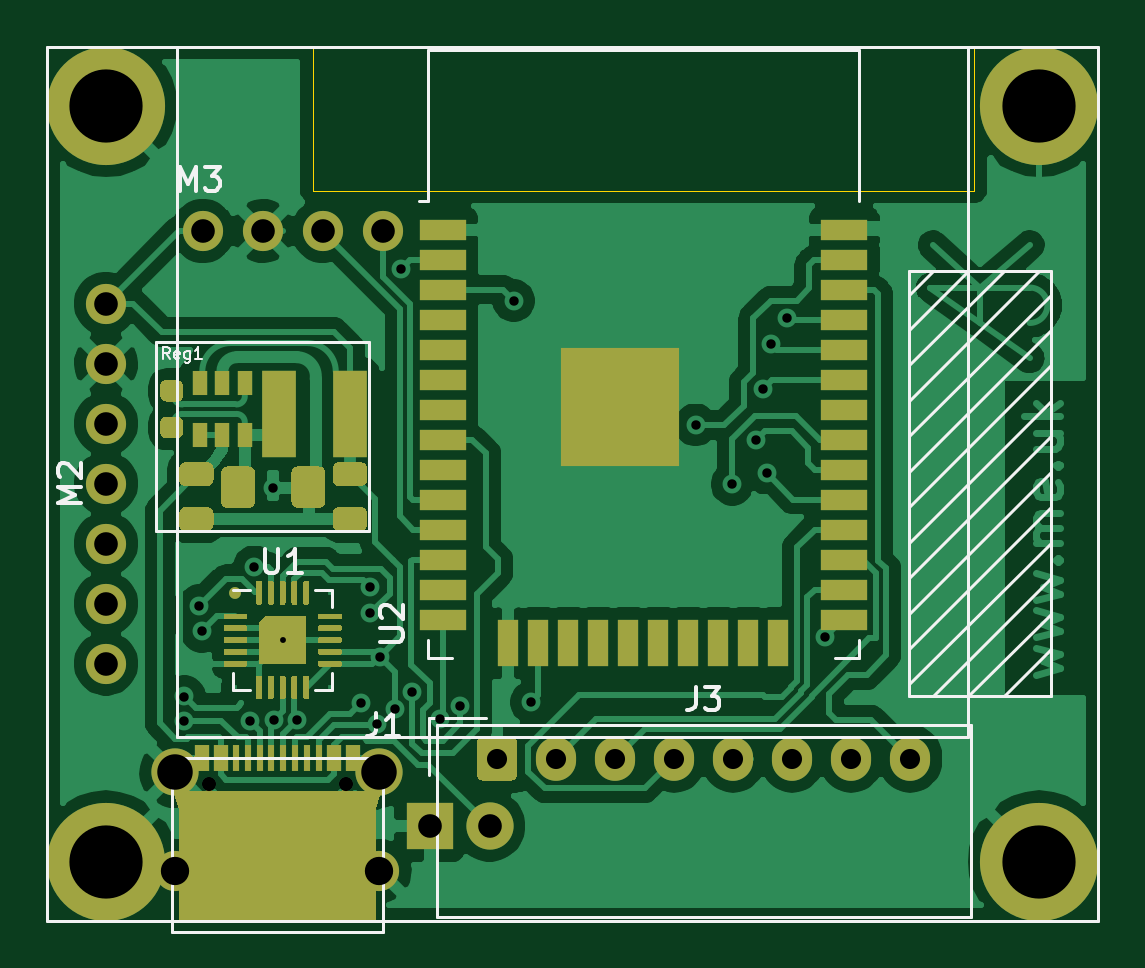
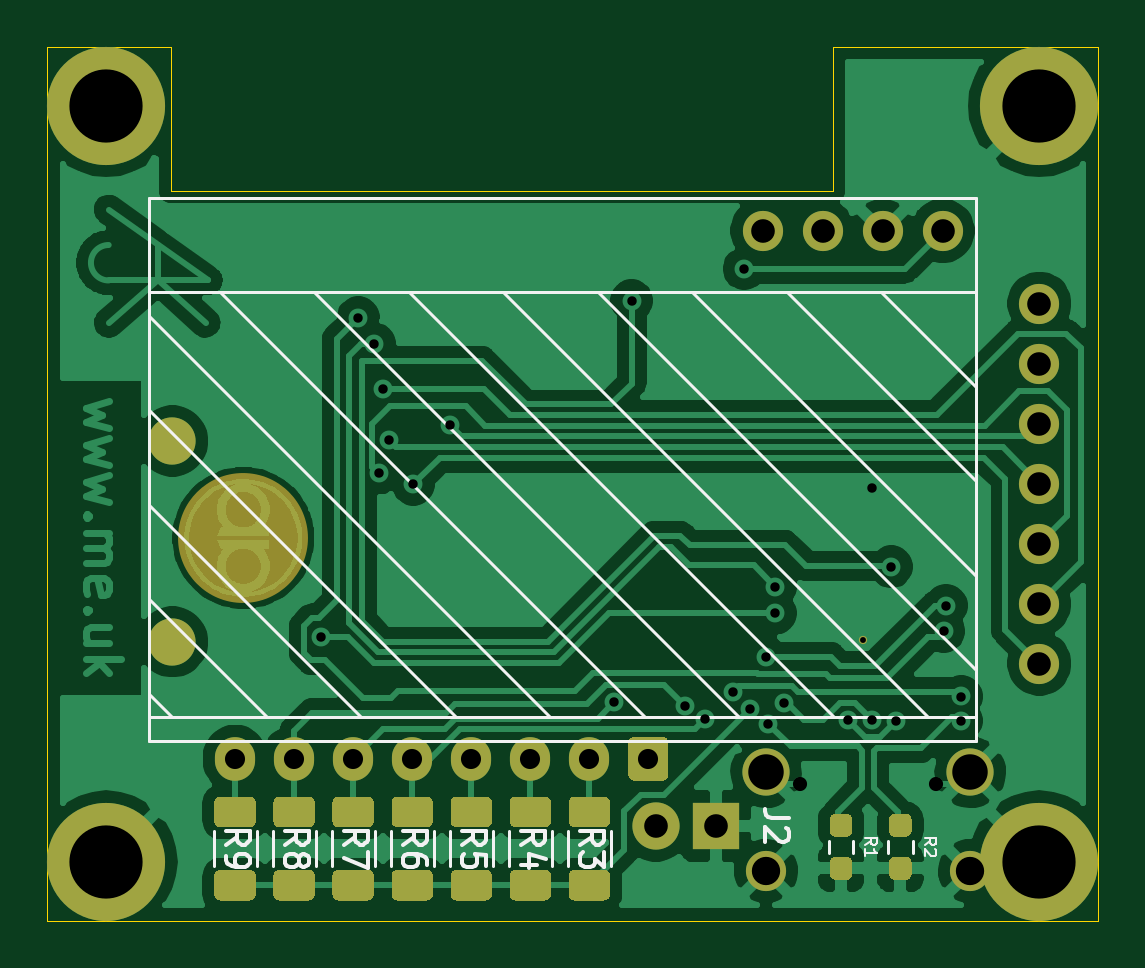
Circuit board: 11 layer files. Board 44.5 x 37.0 mm.
- bottom_copper: EnvMon-B_Cu.gbr (104786 bytes)
- bottom_mask: EnvMon-B_Mask.gbr (8142 bytes)
- paste: EnvMon-B_Paste.gbr (6776 bytes)
- bottom_silk: EnvMon-B_SilkS.gbr (9205 bytes)
- outline: EnvMon-Edge_Cuts.gbr (896 bytes)
- top_copper: EnvMon-F_Cu.gbr (126604 bytes)
- top_mask: EnvMon-F_Mask.gbr (22686 bytes)
- paste: EnvMon-F_Paste.gbr (23543 bytes)
- top_silk: EnvMon-F_SilkS.gbr (7282 bytes)
- drill: EnvMon-NPTH.drl (299 bytes)
- drill: EnvMon-PTH.drl (1362 bytes)

=== bottom_copper: EnvMon-B_Cu.gbr (104786 bytes, source omitted) ===
=== bottom_mask: EnvMon-B_Mask.gbr (8142 bytes, source omitted) ===
=== paste: EnvMon-B_Paste.gbr (6776 bytes, source omitted) ===
=== bottom_silk: EnvMon-B_SilkS.gbr (9205 bytes, source omitted) ===
=== outline: EnvMon-Edge_Cuts.gbr ===
%TF.GenerationSoftware,KiCad,Pcbnew,(5.1.9-0-10_14)*%
%TF.CreationDate,2021-05-23T10:21:30+01:00*%
%TF.ProjectId,EnvMon,456e764d-6f6e-42e6-9b69-6361645f7063,2*%
%TF.SameCoordinates,Original*%
%TF.FileFunction,Profile,NP*%
%FSLAX46Y46*%
G04 Gerber Fmt 4.6, Leading zero omitted, Abs format (unit mm)*
G04 Created by KiCad (PCBNEW (5.1.9-0-10_14)) date 2021-05-23 10:21:30*
%MOMM*%
%LPD*%
G01*
G04 APERTURE LIST*
%TA.AperFunction,Profile*%
%ADD10C,0.050000*%
%TD*%
G04 APERTURE END LIST*
D10*
X101250000Y-63000000D02*
X101250000Y-69100000D01*
X129250000Y-63000000D02*
X134500000Y-63000000D01*
X129250000Y-69100000D02*
X129250000Y-63000000D01*
X101250000Y-69100000D02*
X129250000Y-69100000D01*
X101250000Y-63000000D02*
X90000000Y-63000000D01*
X134500000Y-100000000D02*
X90000000Y-100000000D01*
X134500000Y-63000000D02*
X134500000Y-100000000D01*
X90000000Y-100000000D02*
X90000000Y-63000000D01*
M02*

=== top_copper: EnvMon-F_Cu.gbr (126604 bytes, source omitted) ===
=== top_mask: EnvMon-F_Mask.gbr (22686 bytes, source omitted) ===
=== paste: EnvMon-F_Paste.gbr (23543 bytes, source omitted) ===
=== top_silk: EnvMon-F_SilkS.gbr (7282 bytes, source omitted) ===
=== drill: EnvMon-NPTH.drl ===
M48
; DRILL file {KiCad (5.1.9-0-10_14)} date Sunday, May 23, 2021 at 10:21:29 AM
; FORMAT={-:-/ absolute / inch / decimal}
; #@! TF.CreationDate,2021-05-23T10:21:29+01:00
; #@! TF.GenerationSoftware,Kicad,Pcbnew,(5.1.9-0-10_14)
; #@! TF.FileFunction,NonPlated,1,2,NPTH
FMAT,2
INCH
%
G90
G05
T0
M30

=== drill: EnvMon-PTH.drl ===
M48
; DRILL file {KiCad (5.1.9-0-10_14)} date Sunday, May 23, 2021 at 10:21:29 AM
; FORMAT={-:-/ absolute / inch / decimal}
; #@! TF.CreationDate,2021-05-23T10:21:29+01:00
; #@! TF.GenerationSoftware,Kicad,Pcbnew,(5.1.9-0-10_14)
; #@! TF.FileFunction,Plated,1,2,PTH
FMAT,2
INCH
T1C0.0098
T2C0.0157
T3C0.0236
T4C0.0335
T5C0.0394
T6C0.0472
T7C0.0591
T8C0.1220
%
G90
G05
T1
X3.936Y-3.4695
T2
X3.7717Y-3.6039
X3.7722Y-3.5635
X3.7972Y-3.412
X3.8012Y-3.4548
X3.8809Y-3.6037
X3.8888Y-3.3475
X3.9203Y-3.2165
X3.9211Y-3.6022
X3.9608Y-3.603
X4.0669Y-3.5748
X4.0817Y-3.3804
X4.0817Y-3.4245
X4.0936Y-3.6093
X4.0975Y-3.4971
X4.1238Y-3.584
X4.1339Y-2.8504
X4.1524Y-3.5555
X4.1986Y-3.6009
X4.2318Y-3.5796
X4.3214Y-2.904
X4.3504Y-3.5728
X4.6243Y-3.111
X4.6852Y-3.2095
X4.7249Y-3.1367
X4.7362Y-3.0512
X4.7426Y-3.1911
X4.75Y-2.9754
X4.7772Y-2.9321
X4.8392Y-3.4646
T3
X3.8134Y-3.7089
X4.0409Y-3.7089
T4
X4.2933Y-3.6673
X4.3917Y-3.6673
X4.4902Y-3.6673
X4.5886Y-3.6673
X4.687Y-3.6673
X4.7854Y-3.6673
X4.8839Y-3.6673
X4.9823Y-3.6673
T5
X3.6417Y-2.9087
X3.6417Y-3.0087
X3.6417Y-3.1087
X3.6417Y-3.2087
X3.6417Y-3.3087
X3.6417Y-3.4087
X3.6417Y-3.5087
X3.8031Y-2.7874
X3.9031Y-2.7874
X4.0031Y-2.7874
X4.1031Y-2.7874
X4.1811Y-3.7795
X4.2811Y-3.7795
T6
X3.7569Y-3.8545
X4.0974Y-3.8545
T7
X3.7569Y-3.69
X4.0974Y-3.69
T8
X3.6417Y-2.5787
X3.6417Y-3.8386
X5.1969Y-2.5787
X5.1969Y-3.8386
T0
M30
